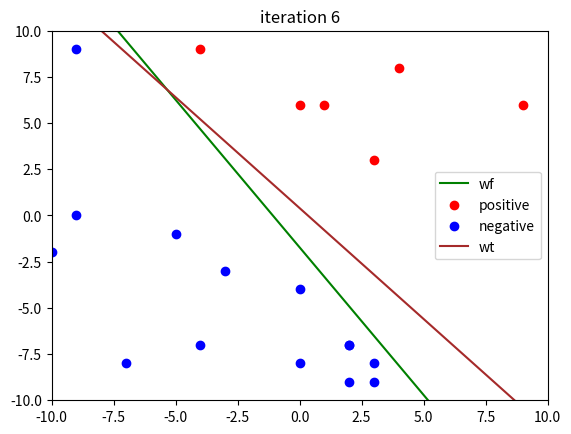

Recreate this plot in Python.
# coding=utf-8

import numpy as np
import matplotlib.pyplot as plt
import random

DATA_NUM = 20  # num of data
DATA_DIM = 2  # dimension of data
EXTANT = 10  # x in [-EXTANT, EXTANT]


def get_data(num, dim, ext):
    """
    获得线性可分的随机数据x N个,标记y,分割超平面wf
    num : number of x
    dim : dimension of x
    ext : extent, x in [-extant,extant]
    x : data, dim*num
    y : label of x
    wf : perfect Hyperplane
    """
    wf = np.random.random(size=dim + 1)
    wf /= sum(wf)
    x = np.random.randint(low=-ext, high=ext, size=[dim, num])
    wf_dot_x = np.dot(wf[:-1], x) + wf[-1]

    positive_id = np.where(wf_dot_x > 0)
    negative_id = np.where(wf_dot_x < 0)

    y = np.zeros(num)
    y[positive_id] = 1
    y[negative_id] = -1

    return x, y, wf


class Perceptron:

    def __init__(self,
                 learning_rate=1,
                 wt=np.zeros(shape=DATA_DIM + 1),
                 max_iter=1000,
                 iter_num=0):
        self.learning_rate = learning_rate  # 学习率
        self.wt = wt  # wt,初始化为zeros
        self.max_iter = max_iter  # 最大迭代次数
        self.iter_num = iter_num  # 当前迭代次数

    def update(self, x, y):
        x_num_list = np.arange(DATA_NUM)  # rand order
        random.shuffle(x_num_list)
        stop = True
        self.iter_num += 1
        for x_num in x_num_list:  # iterate wt
            if self.iter_num > self.max_iter:
                print('perceptron over max iter')
                break
            wt_dot_x = np.dot(self.wt[:-1], x[:, x_num]) + self.wt[-1]
            if wt_dot_x * y[x_num] <= 0:
                self.wt[:-1] += self.learning_rate * y[x_num] * x[:, x_num]
                self.wt[-1] += self.learning_rate * y[x_num]
                stop = False
                break
        return stop


def draw_line(w, color, label):
    if not (w == np.zeros(DATA_DIM + 1)).all():
        if w[1] != 0:
            x = [-EXTANT, EXTANT]
            y = [-(-EXTANT * w[0] + w[2]) / w[1], -(EXTANT * w[0] + w[2]) / w[1]]
        else:
            x = [-w[2] / w[0], -w[2] / w[0]]
            y = [-EXTANT, EXTANT]
        plt.plot(x, y, color=color, label=label)


def draw(wf, wt, positive_x, negative_x, iter_num):
    plt.clf()
    draw_line(wf, 'green', 'wf')
    plt.scatter(positive_x[0, :], positive_x[1, :], color='red', label='positive')
    plt.scatter(negative_x[0, :], negative_x[1, :], color='blue', label='negative')
    plt.axis([-EXTANT, EXTANT, -EXTANT, EXTANT])
    draw_line(wt, 'brown', 'wt')
    plt.title('iteration %d' % iter_num)
    plt.legend()
    print('iteration %d!' % iter_num)
    # plt.show()
    save_name = 'iter' + str(iter_num)
    plt.savefig(save_name)


def main():
    x, y, wf = get_data(DATA_NUM, DATA_DIM, EXTANT)
    print('x:', x)
    print('y:', y)
    print('wf:', wf)

    positive_id = np.where(y > 0)
    negative_id = np.where(y < 0)

    print('positive_id:', positive_id)
    print('negative_id:', negative_id)

    p = Perceptron()

    stop = False
    while not stop:
        draw(wf, p.wt, x[:, positive_id], x[:, negative_id], p.iter_num)
        stop = p.update(x, y)
    p.wt /= sum(p.wt)
    print('iter_num:', p.iter_num)
    print('wt:', p.wt)

    wt_dot_x = np.dot(p.wt[:-1], x) + p.wt[-1]
    positive_id = np.where(wt_dot_x > 0)
    negative_id = np.where(wt_dot_x < 0)

    print('positive_id:', positive_id)
    print('negative_id:', negative_id)


if __name__ == '__main__':
    main()
